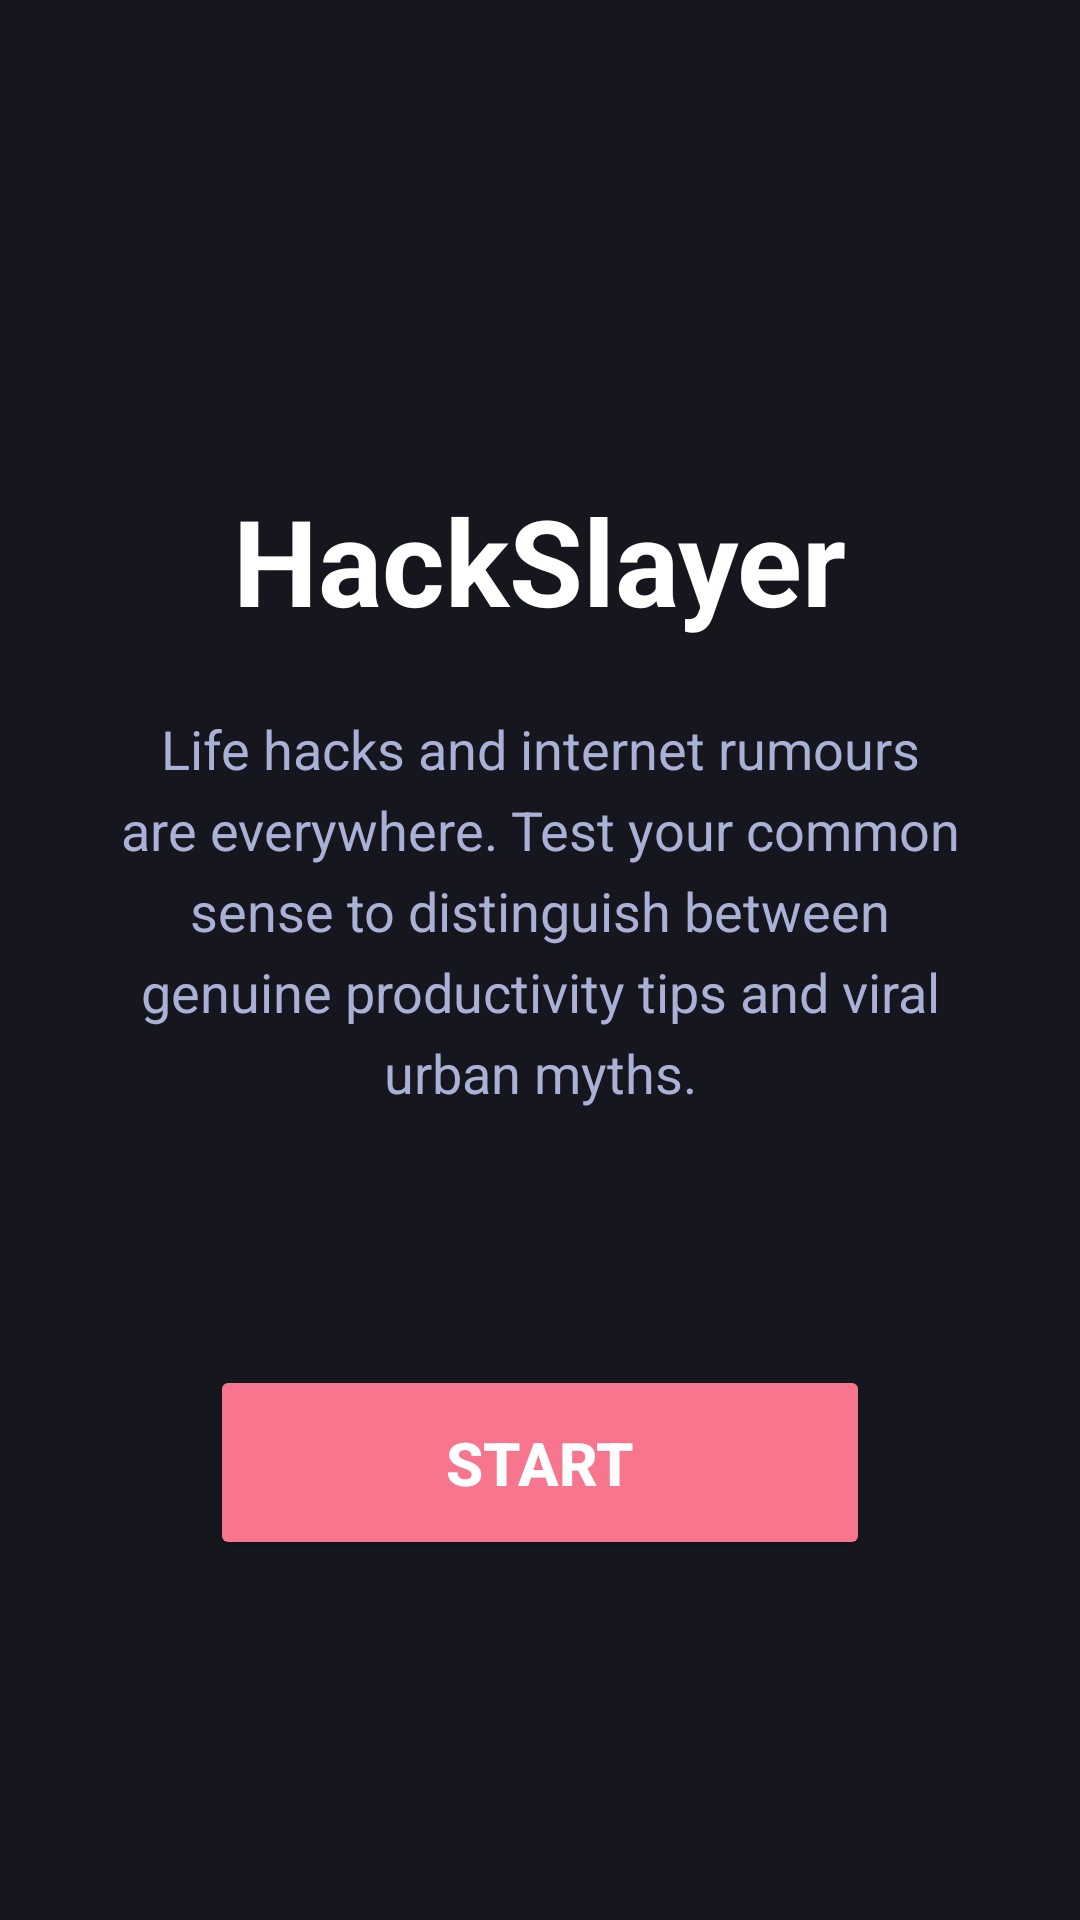

The Android layout XML behind this screen, and the referenced resources:
<!-- AndroidManifest.xml: application theme Theme.HackSlayer -->
<!-- res/layout/activity_main.xml -->
<?xml version="1.0" encoding="utf-8"?>
<androidx.constraintlayout.widget.ConstraintLayout
    xmlns:android="http://schemas.android.com/apk/res/android"
    xmlns:app="http://schemas.android.com/apk/res-auto"
    xmlns:tools="http://schemas.android.com/tools"
    android:id="@+id/main"
    android:layout_width="match_parent"
    android:layout_height="match_parent"
    android:background="#16161E"
    tools:context=".MainActivity">

    <TextView
        android:id="@+id/tvAppTitle"
        android:layout_width="wrap_content"
        android:layout_height="wrap_content"
        android:layout_marginTop="160dp"
        android:text="HackSlayer"
        android:textColor="#FFFFFF"
        android:textSize="40sp"
        android:textStyle="bold"
        app:layout_constraintEnd_toEndOf="parent"
        app:layout_constraintStart_toStartOf="parent"
        app:layout_constraintTop_toTopOf="parent" />

    <TextView
        android:id="@+id/tvDescription"
        android:layout_width="0dp"
        android:layout_height="wrap_content"
        android:layout_marginHorizontal="40dp"
        android:layout_marginTop="24dp"
        android:lineSpacingExtra="6dp"
        android:text="Life hacks and internet rumours are everywhere. Test your common sense to distinguish between genuine productivity tips and viral urban myths."
        android:textAlignment="center"
        android:textColor="#A9B1D6"
        android:textSize="18sp"
        app:layout_constraintEnd_toEndOf="parent"
        app:layout_constraintStart_toStartOf="parent"
        app:layout_constraintTop_toBottomOf="@+id/tvAppTitle" />

    <Button
        android:id="@+id/btnStart"
        android:layout_width="220dp"
        android:layout_height="65dp"
        android:layout_marginBottom="120dp"
        android:backgroundTint="#F7768E"
        android:text="START"
        android:textColor="#FFFFFF"
        android:textSize="20sp"
        android:textStyle="bold"
        app:cornerRadius="16dp"
        app:layout_constraintBottom_toBottomOf="parent"
        app:layout_constraintEnd_toEndOf="parent"
        app:layout_constraintStart_toStartOf="parent" />

</androidx.constraintlayout.widget.ConstraintLayout>
<!-- resources referenced by this layout -->
<resources>
  <style name="Theme.HackSlayer" parent="Base.Theme.HackSlayer" />
  <style name="Base.Theme.HackSlayer" parent="Theme.Material3.DayNight.NoActionBar">
          
          
      </style>
</resources>
